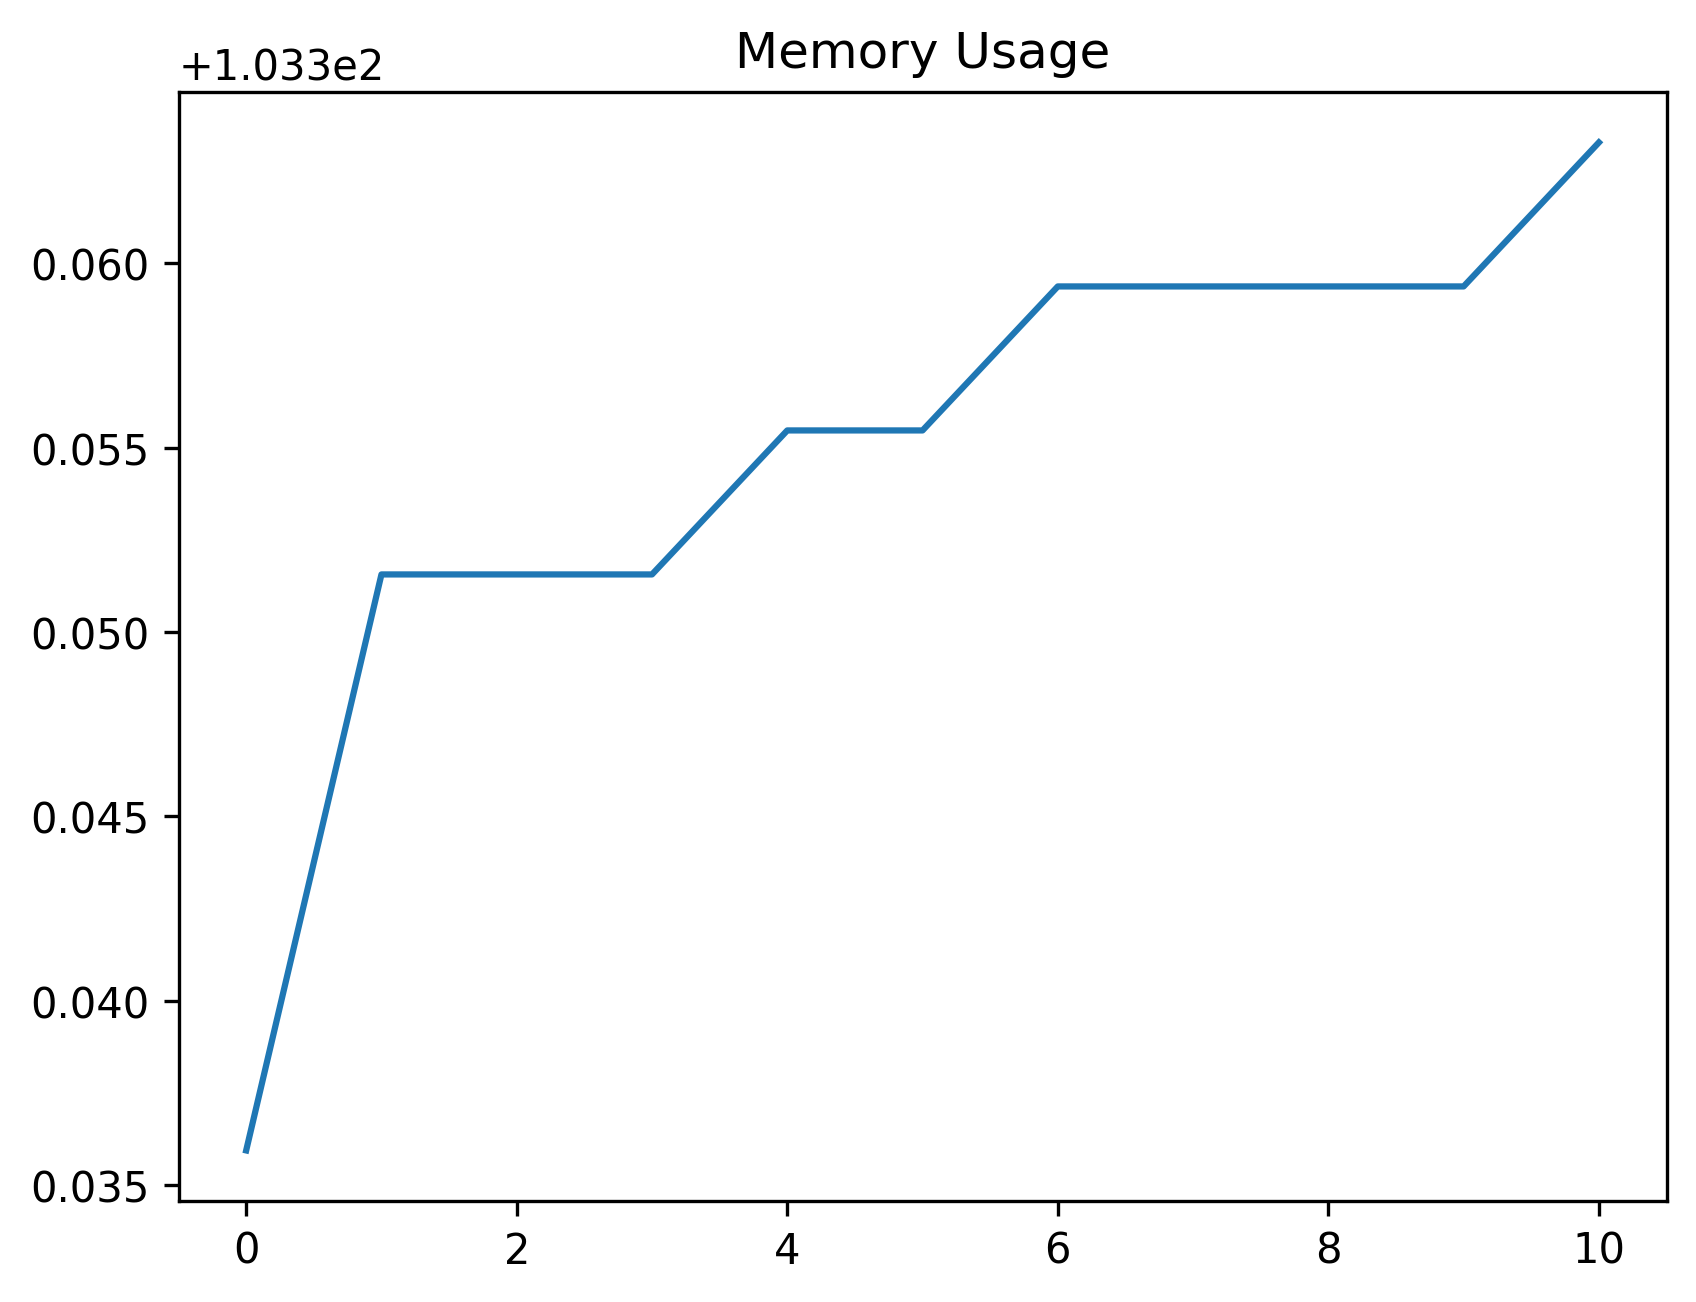

Source data for this figure (header and first rows):
date_time, name, memory
2024-02-02 14:21:22.543701, start, 103.3
2024-02-02 14:21:22.985385, click_development_azure_account_button, 103.4
2024-02-02 14:21:23.523612, wait_for_login_tab_to_open_two_items, 103.4
2024-02-02 14:21:23.539939, swap_to_new_tab, 103.4
2024-02-02 14:21:24.920923, wait_for_user_name, 103.4
2024-02-02 14:21:25.538478, fill_in_user_name, 103.4
2024-02-02 14:21:26.309817, for_password_element, 103.4
2024-02-02 14:21:27.360828, fill_in_password, 103.4
2024-02-02 14:21:28.286295, stay_signed_in, 103.4
2024-02-02 14:21:28.306188, switch_to_default, 103.4
2024-02-02 14:21:31.759057, wait_for_main, 103.4
